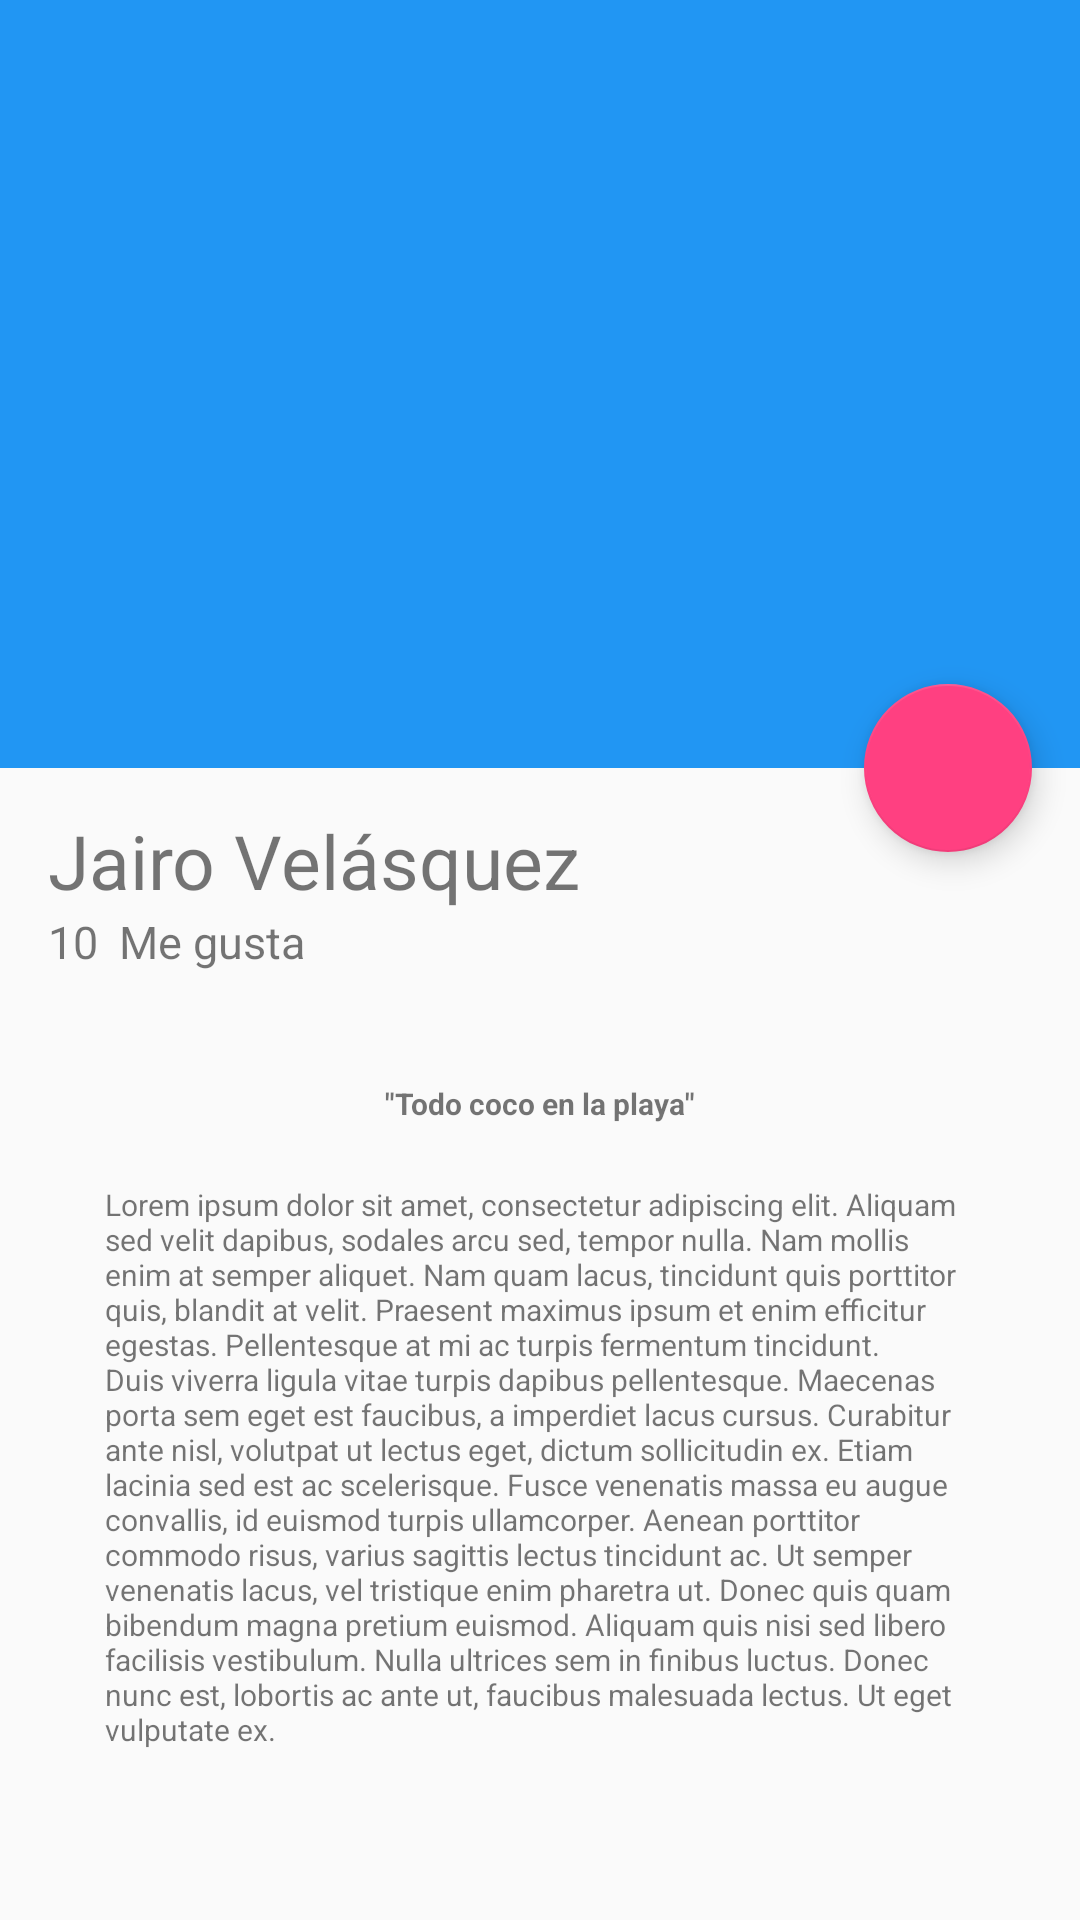

Reconstruct the res/layout file that produces this screen, plus the resources it refers to.
<!-- AndroidManifest.xml: application theme AppTheme -->
<!-- res/layout/activity_picture_detail.xml -->
<?xml version="1.0" encoding="utf-8"?>
<android.support.design.widget.CoordinatorLayout xmlns:android="http://schemas.android.com/apk/res/android"
    xmlns:app="http://schemas.android.com/apk/res-auto"
    xmlns:tools="http://schemas.android.com/tools"
    android:layout_width="match_parent"
    android:layout_height="match_parent"
    android:fitsSystemWindows="true"
    tools:context="com.jairo.platzigram.ui.PictureDetail">
    <android.support.design.widget.AppBarLayout
        android:id="@+id/app_bar"
        android:layout_width="match_parent"
        android:layout_height="@dimen/appbarlayout_height"
        android:theme="@style/ThemeOverlay.AppCompat.Dark.ActionBar">

        <android.support.design.widget.CollapsingToolbarLayout
            android:id="@+id/collapsing_toolbar"
            android:layout_width="match_parent"
            android:layout_height="match_parent"
            app:layout_scrollFlags="scroll|exitUntilCollapsed"
            app:contentScrim="@color/colorPrimary">

            <ImageView
                android:id="@+id/image_header"
                android:layout_width="match_parent"
                android:layout_height="match_parent"
                android:scaleType="centerCrop"
                android:background="@drawable/image"
                app:layout_collapseMode="parallax"
                android:transitionName="@string/transitionname_picture"
                />

            <android.support.v7.widget.Toolbar
                android:id="@+id/toolbar"
                android:layout_width="match_parent"
                android:layout_height="?attr/actionBarSize"
                app:popupTheme="@style/ThemeOverlay.AppCompat.Light"
                app:layout_collapseMode="pin"/>
        </android.support.design.widget.CollapsingToolbarLayout>
    </android.support.design.widget.AppBarLayout>

    <android.support.v4.widget.NestedScrollView
        android:layout_width="match_parent"
        android:layout_height="match_parent"
        app:layout_behavior="@string/appbar_scrolling_view_behavior">

        <LinearLayout
            android:layout_width="match_parent"
            android:layout_height="match_parent"
            android:orientation="vertical"
            android:paddingTop="@dimen/activity_vertical_margin">

            <TextView
                android:id="@+id/user_nae_detail"
                android:layout_width="wrap_content"
                android:layout_height="wrap_content"
                android:textSize="@dimen/textsize_username_detail"
                android:text="@string/username_card"
                android:paddingLeft="@dimen/activity_horizontal_margin"
                android:paddingRight="@dimen/activity_vertical_margin"/>

                <LinearLayout
                    android:layout_width="match_parent"
                    android:layout_height="wrap_content"
                    android:orientation="horizontal"
                    android:paddingBottom="@dimen/activity_vertical_margin"
                    android:paddingLeft="@dimen/activity_horizontal_margin"
                    android:paddingRight="@dimen/activity_horizontal_margin">

                    <TextView
                        android:id="@+id/like_number_detail"
                        android:layout_width="wrap_content"
                        android:layout_height="wrap_content"
                        android:textSize="@dimen/textsize_like_number_datail"
                        android:text="10"
                        />
                    <TextView
                        android:id="@+id/second_word_detail"
                        android:layout_width="wrap_content"
                        android:layout_height="wrap_content"
                        android:textSize="@dimen/textsize_like_number_datail"
                        android:text="@string/secod_word_detail"
                        android:layout_marginLeft="@dimen/marginleft_secodword" />

                </LinearLayout>
            <View
                android:layout_width="match_parent"
                android:layout_height="@dimen/height_divider"/>
            <TextView
                android:id="@+id/title_image"
                android:layout_width="wrap_content"
                android:layout_height="wrap_content"
                android:textSize="@dimen/textsize_like_number_deetail"
                android:text="@string/title_image_detail"
                android:layout_gravity="center_horizontal"
                android:textStyle="bold"
                android:paddingTop="@dimen/paddingtop_title_imagen_detail"/>
            <TextView
                android:id="@+id/textcontent_image_detail"
                android:layout_width="wrap_content"
                android:layout_height="wrap_content"
                android:textSize="@dimen/textsize_like_number_deetail"
                android:text="@string/lorem"
                android:layout_gravity="center_horizontal"
                android:paddingTop="@dimen/paddingtop_title_imagen_detail"
                android:paddingLeft="@dimen/padding_horizontal_textcontent_detail"
                android:paddingRight="@dimen/padding_horizontal_textcontent_detail"/>
        </LinearLayout>

    </android.support.v4.widget.NestedScrollView>

    <android.support.design.widget.FloatingActionButton
        android:id="@+id/fab"
        android:layout_width="wrap_content"
        android:layout_height="wrap_content"
        android:layout_margin="@dimen/fab_margin"
        app:srcCompat="@drawable/heart"
        app:layout_anchor="@+id/app_bar"
        app:layout_anchorGravity="bottom|end"/>


</android.support.design.widget.CoordinatorLayout>
<!-- resources referenced by this layout -->
<resources>
  <color name="colorPrimary">#2196f3</color>
  <dimen name="activity_horizontal_margin">16dp</dimen>
  <dimen name="activity_vertical_margin">14dp</dimen>
  <dimen name="appbarlayout_height">256dp</dimen>
  <dimen name="fab_margin">16dp</dimen>
  <dimen name="height_divider">3dp</dimen>
  <dimen name="marginleft_secodword">7dp</dimen>
  <dimen name="padding_horizontal_textcontent_detail">35dp</dimen>
  <dimen name="paddingtop_title_imagen_detail">20dp</dimen>
  <dimen name="textsize_like_number_datail">15sp</dimen>
  <dimen name="textsize_like_number_deetail">10dp</dimen>
  <dimen name="textsize_username_detail">25sp</dimen>
  <string name="lorem">Lorem ipsum dolor sit amet, consectetur adipiscing elit. Aliquam sed velit dapibus, sodales arcu sed, tempor nulla. Nam mollis enim at semper aliquet. Nam quam lacus, tincidunt quis porttitor quis, blandit at velit. Praesent maximus ipsum et enim efficitur egestas. Pellentesque at mi ac turpis fermentum tincidunt. Duis viverra ligula vitae turpis dapibus pellentesque. Maecenas porta sem eget est faucibus, a imperdiet lacus cursus. Curabitur ante nisl, volutpat ut lectus eget, dictum sollicitudin ex. Etiam lacinia sed est ac scelerisque.  Fusce venenatis massa eu augue convallis, id euismod turpis ullamcorper. Aenean porttitor commodo risus, varius sagittis lectus tincidunt ac. Ut semper venenatis lacus, vel tristique enim pharetra ut. Donec quis quam bibendum magna pretium euismod. Aliquam quis nisi sed libero facilisis vestibulum. Nulla ultrices sem in finibus luctus. Donec nunc est, lobortis ac ante ut, faucibus malesuada lectus. Ut eget vulputate ex.</string>
  <string name="secod_word_detail">Me gusta</string>
  <string name="title_image_detail">\"Todo coco en la playa\"</string>
  <string name="transitionname_picture">transitionname_picture</string>
  <string name="username_card">Jairo Velásquez</string>
  <style name="AppTheme" parent="Theme.AppCompat.Light.NoActionBar">
          
          <item name="colorPrimary">@color/colorPrimary</item>
          <item name="colorPrimaryDark">@color/colorPrimaryDark</item>
          <item name="colorAccent">@color/colorAccent</item>
      </style>
  <color name="colorPrimaryDark">#1976d2</color>
  <color name="colorAccent">#FF4081</color>
</resources>
